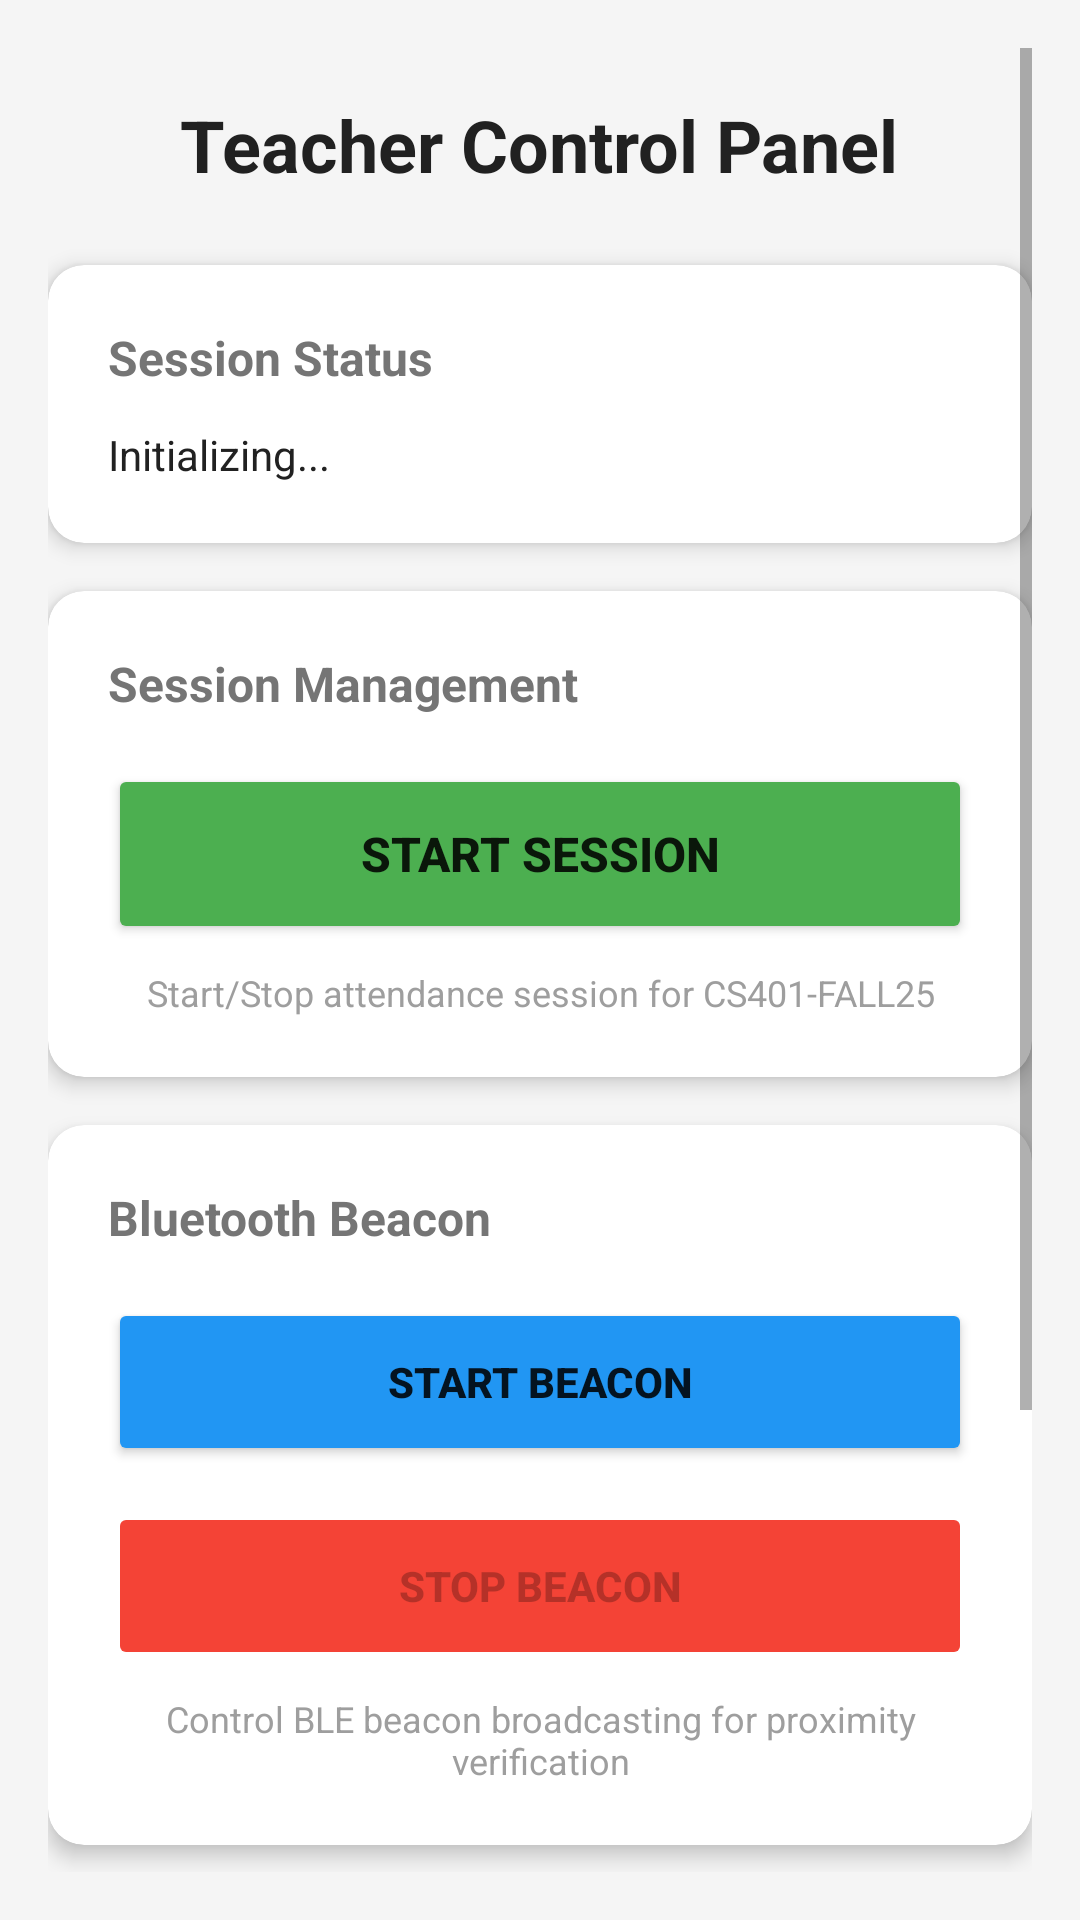

Here is an Android app screen rendered from its layout file. Give the layout XML and the strings, colors and styles it references.
<!-- AndroidManifest.xml: fallback theme Theme.MaterialComponents.DayNight.NoActionBar -->
<!-- res/layout/activity_teacher.xml -->
<?xml version="1.0" encoding="utf-8"?>
<ScrollView xmlns:android="http://schemas.android.com/apk/res/android"
    xmlns:app="http://schemas.android.com/apk/res-auto"
    android:layout_width="match_parent"
    android:layout_height="match_parent"
    android:background="#F5F5F5"
    android:padding="16dp">

    <LinearLayout
        android:layout_width="match_parent"
        android:layout_height="wrap_content"
        android:orientation="vertical"
        android:gravity="center_horizontal">

        
        <TextView
            android:layout_width="wrap_content"
            android:layout_height="wrap_content"
            android:text="Teacher Control Panel"
            android:textSize="24sp"
            android:textStyle="bold"
            android:textColor="#212121"
            android:layout_marginTop="16dp"
            android:layout_marginBottom="24dp" />

        
        <com.google.android.material.card.MaterialCardView
            android:layout_width="match_parent"
            android:layout_height="wrap_content"
            android:layout_marginBottom="16dp"
            app:cardCornerRadius="12dp"
            app:cardElevation="4dp">

            <LinearLayout
                android:layout_width="match_parent"
                android:layout_height="wrap_content"
                android:orientation="vertical"
                android:padding="20dp">

                <TextView
                    android:layout_width="wrap_content"
                    android:layout_height="wrap_content"
                    android:text="Session Status"
                    android:textSize="16sp"
                    android:textStyle="bold"
                    android:textColor="#757575"
                    android:layout_marginBottom="12dp" />

                <TextView
                    android:id="@+id/teacherStatusText"
                    android:layout_width="match_parent"
                    android:layout_height="wrap_content"
                    android:text="Initializing..."
                    android:textSize="14sp"
                    android:textColor="#212121"
                    android:lineSpacingExtra="4dp" />

            </LinearLayout>

        </com.google.android.material.card.MaterialCardView>

        
        <com.google.android.material.card.MaterialCardView
            android:layout_width="match_parent"
            android:layout_height="wrap_content"
            android:layout_marginBottom="16dp"
            app:cardCornerRadius="12dp"
            app:cardElevation="4dp">

            <LinearLayout
                android:layout_width="match_parent"
                android:layout_height="wrap_content"
                android:orientation="vertical"
                android:padding="20dp">

                <TextView
                    android:layout_width="wrap_content"
                    android:layout_height="wrap_content"
                    android:text="Session Management"
                    android:textSize="16sp"
                    android:textStyle="bold"
                    android:textColor="#757575"
                    android:layout_marginBottom="16dp" />

                <Button
                    android:id="@+id/startStopButton"
                    android:layout_width="match_parent"
                    android:layout_height="60dp"
                    android:text="START SESSION"
                    android:textSize="16sp"
                    android:textStyle="bold"
                    android:backgroundTint="#4CAF50"
                    app:cornerRadius="8dp" />

                <TextView
                    android:layout_width="match_parent"
                    android:layout_height="wrap_content"
                    android:text="Start/Stop attendance session for CS401-FALL25"
                    android:textSize="12sp"
                    android:textColor="#9E9E9E"
                    android:layout_marginTop="8dp"
                    android:gravity="center" />

            </LinearLayout>

        </com.google.android.material.card.MaterialCardView>

        
        <com.google.android.material.card.MaterialCardView
            android:layout_width="match_parent"
            android:layout_height="wrap_content"
            android:layout_marginBottom="16dp"
            app:cardCornerRadius="12dp"
            app:cardElevation="4dp">

            <LinearLayout
                android:layout_width="match_parent"
                android:layout_height="wrap_content"
                android:orientation="vertical"
                android:padding="20dp">

                <TextView
                    android:layout_width="wrap_content"
                    android:layout_height="wrap_content"
                    android:text="Bluetooth Beacon"
                    android:textSize="16sp"
                    android:textStyle="bold"
                    android:textColor="#757575"
                    android:layout_marginBottom="16dp" />

                <Button
                    android:id="@+id/btnStartBeacon"
                    android:layout_width="match_parent"
                    android:layout_height="56dp"
                    android:text="START BEACON"
                    android:textSize="14sp"
                    android:textStyle="bold"
                    android:backgroundTint="#2196F3"
                    app:cornerRadius="8dp"
                    android:layout_marginBottom="12dp" />

                <Button
                    android:id="@+id/btnStopBeacon"
                    android:layout_width="match_parent"
                    android:layout_height="56dp"
                    android:text="STOP BEACON"
                    android:textSize="14sp"
                    android:textStyle="bold"
                    android:backgroundTint="#F44336"
                    app:cornerRadius="8dp"
                    android:enabled="false" />

                <TextView
                    android:layout_width="match_parent"
                    android:layout_height="wrap_content"
                    android:text="Control BLE beacon broadcasting for proximity verification"
                    android:textSize="12sp"
                    android:textColor="#9E9E9E"
                    android:layout_marginTop="8dp"
                    android:gravity="center" />

            </LinearLayout>

        </com.google.android.material.card.MaterialCardView>

        
        <com.google.android.material.card.MaterialCardView
            android:layout_width="match_parent"
            android:layout_height="wrap_content"
            android:layout_marginBottom="16dp"
            app:cardCornerRadius="12dp"
            app:cardElevation="4dp"
            app:cardBackgroundColor="#E3F2FD">

            <LinearLayout
                android:layout_width="match_parent"
                android:layout_height="wrap_content"
                android:orientation="vertical"
                android:padding="20dp">

                <TextView
                    android:layout_width="wrap_content"
                    android:layout_height="wrap_content"
                    android:text="ℹ️ Instructions"
                    android:textSize="16sp"
                    android:textStyle="bold"
                    android:textColor="#1976D2"
                    android:layout_marginBottom="12dp" />

                <TextView
                    android:layout_width="match_parent"
                    android:layout_height="wrap_content"
                    android:text="1. Start the beacon first\n2. Start the session when ready\n3. Students can now mark attendance\n4. Stop session when class ends\n5. Stop beacon to save battery"
                    android:textSize="14sp"
                    android:textColor="#424242"
                    android:lineSpacingExtra="4dp" />

            </LinearLayout>

        </com.google.android.material.card.MaterialCardView>

        
        <TextView
            android:layout_width="match_parent"
            android:layout_height="wrap_content"
            android:text="Course: CS401-FALL25"
            android:textSize="12sp"
            android:textColor="#9E9E9E"
            android:gravity="center"
            android:layout_marginTop="16dp"
            android:layout_marginBottom="24dp" />

    </LinearLayout>

</ScrollView>
<!-- resources referenced by this layout -->
<resources>

</resources>
